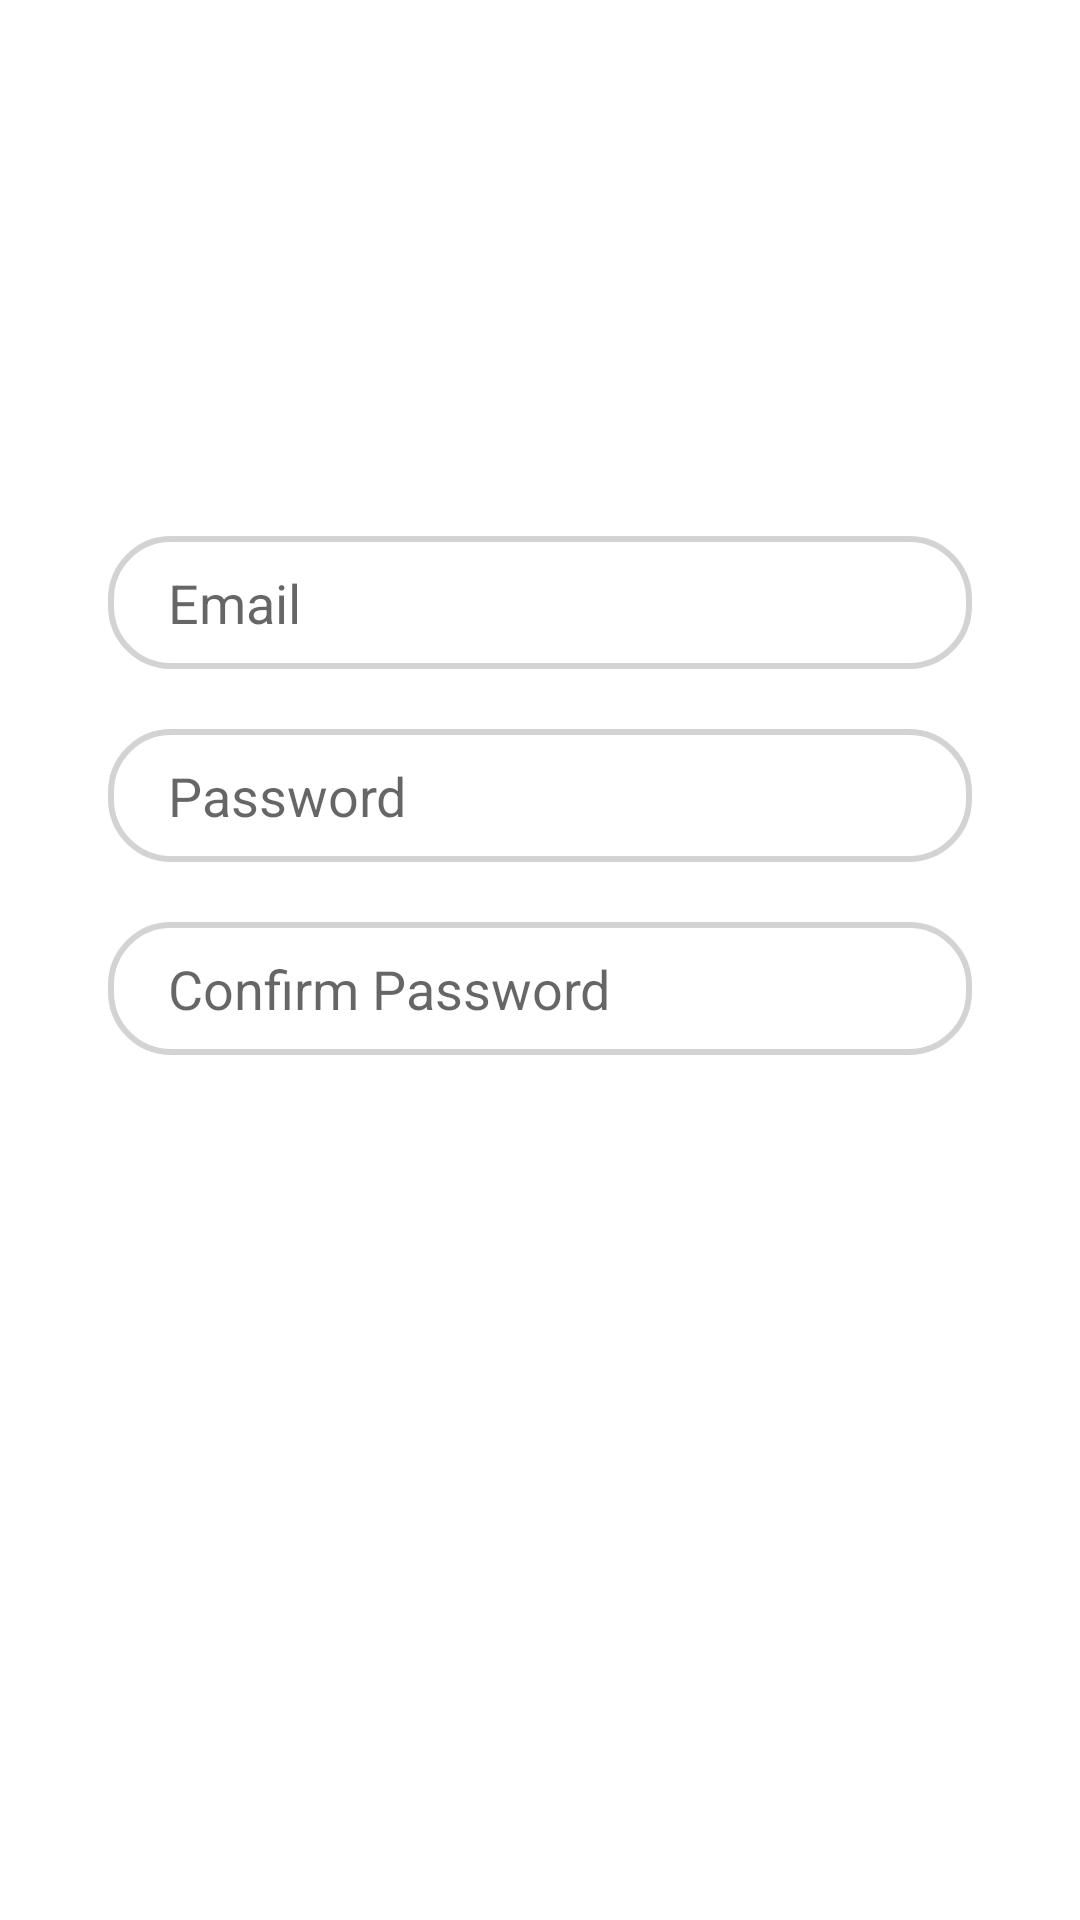

This screen was rendered from an Android layout file. Write that file and the resources it references.
<!-- AndroidManifest.xml: application theme Theme.MobileProgrammingFinalProject -->
<!-- res/layout/signup_tab_fragment.xml -->
<?xml version="1.0" encoding="utf-8"?>
<androidx.constraintlayout.widget.ConstraintLayout xmlns:android="http://schemas.android.com/apk/res/android"
    xmlns:app="http://schemas.android.com/apk/res-auto"
    android:layout_width="match_parent"
    android:layout_height="match_parent">

    <EditText
        android:id="@+id/emailsignup"
        android:layout_width="0dp"
        android:layout_height="wrap_content"
        android:background="@drawable/edittext_bg"
        android:hint="Email"
        android:paddingLeft="20dp"
        android:paddingTop="10dp"
        android:paddingBottom="10dp"
        app:layout_constraintBottom_toBottomOf="parent"
        app:layout_constraintEnd_toEndOf="parent"
        app:layout_constraintHorizontal_bias=".5"
        app:layout_constraintStart_toStartOf="parent"
        app:layout_constraintTop_toTopOf="parent"
        app:layout_constraintVertical_bias=".3"
        app:layout_constraintWidth_percent=".8" />

    <EditText
        android:id="@+id/passwordsignup"
        android:layout_width="0dp"
        android:layout_height="wrap_content"
        android:hint="Password"
        android:paddingLeft="20dp"
        android:paddingTop="10dp"
        android:paddingBottom="10dp"
        app:layout_constraintVertical_bias="0"
        android:layout_marginTop="20dp"
        app:layout_constraintBottom_toBottomOf="parent"
        app:layout_constraintEnd_toEndOf="parent"
        app:layout_constraintHorizontal_bias=".5"
        app:layout_constraintStart_toStartOf="parent"
        app:layout_constraintTop_toBottomOf="@+id/emailsignup"
        android:background="@drawable/edittext_bg"
        app:layout_constraintWidth_percent=".8"
        android:inputType="textPassword"/>


    <EditText
        android:id="@+id/passwordsignupconfirm"
        android:layout_width="0dp"
        android:layout_height="wrap_content"
        android:hint="Confirm Password"
        android:paddingLeft="20dp"
        android:paddingTop="10dp"
        android:paddingBottom="10dp"
        android:layout_marginTop="20dp"
        app:layout_constraintHorizontal_bias=".5"
        app:layout_constraintVertical_bias="0"
        app:layout_constraintBottom_toBottomOf="parent"
        app:layout_constraintEnd_toEndOf="parent"
        app:layout_constraintStart_toStartOf="parent"
        app:layout_constraintTop_toBottomOf="@+id/passwordsignup"
        android:background="@drawable/edittext_bg"
        app:layout_constraintWidth_percent=".8"
        android:inputType="textPassword"/>

    <Button
        android:id="@+id/btnsignup"
        android:layout_width="0dp"
        android:layout_height="wrap_content"
        android:background="@drawable/button_bg"
        android:text="Sign Up"
        android:textColor="@color/white"
        android:textSize="16sp"
        android:textStyle="bold"
        app:layout_constraintBottom_toBottomOf="parent"
        app:layout_constraintEnd_toEndOf="parent"
        app:layout_constraintStart_toStartOf="parent"
        app:layout_constraintTop_toBottomOf="@+id/passwordsignupconfirm"
        app:layout_constraintVertical_bias=".7"
        app:layout_constraintWidth_percent=".8" />


</androidx.constraintlayout.widget.ConstraintLayout>
<!-- resources referenced by this layout -->
<resources>
  <color name="white">#FFFFFFFF</color>
  <!-- drawable edittext_bg (drawable) -->
  <?xml version="1.0" encoding="utf-8"?>
  <shape xmlns:android="http://schemas.android.com/apk/res/android">
      <corners android:radius="20dp" />
      <stroke android:width="2dp"
  
          android:color="#D3D3D3"/>
  </shape>
  <style name="Theme.MobileProgrammingFinalProject" parent="Theme.MaterialComponents.DayNight.DarkActionBar">
          
          <item name="colorPrimary">@color/purple_500</item>
          <item name="colorPrimaryVariant">@color/purple_700</item>
          <item name="colorOnPrimary">@color/white</item>
          
          <item name="colorSecondary">@color/teal_200</item>
          <item name="colorSecondaryVariant">@color/teal_700</item>
          <item name="colorOnSecondary">@color/black</item>
          
          <item name="android:statusBarColor" tools:targetApi="l">?attr/colorPrimaryVariant</item>
          
      </style>
  <color name="purple_500">#FF6200EE</color>
  <color name="purple_700">#FF3700B3</color>
  <color name="teal_200">#FF03DAC5</color>
  <color name="teal_700">#FF018786</color>
  <color name="black">#FF000000</color>
</resources>
